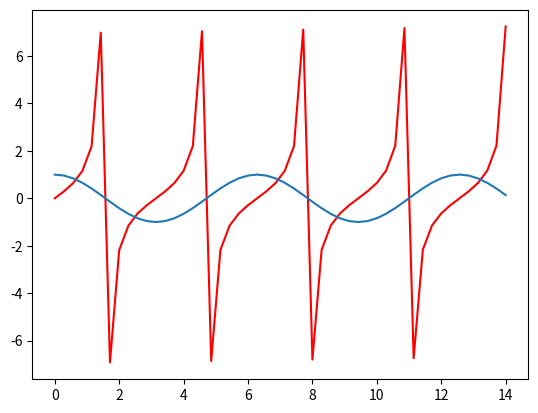

Reproduce this figure in Python.
import numpy as np
import matplotlib.pyplot as plt

x = np.linspace(0, 14, 50)
print(type(x),x)
print(dir(x))
print(len(dir(x)))

y = np.cos(x)
y1 = np.tan(x)
plt.plot(x, y1, "r")
plt.plot(x, y)
plt.show()